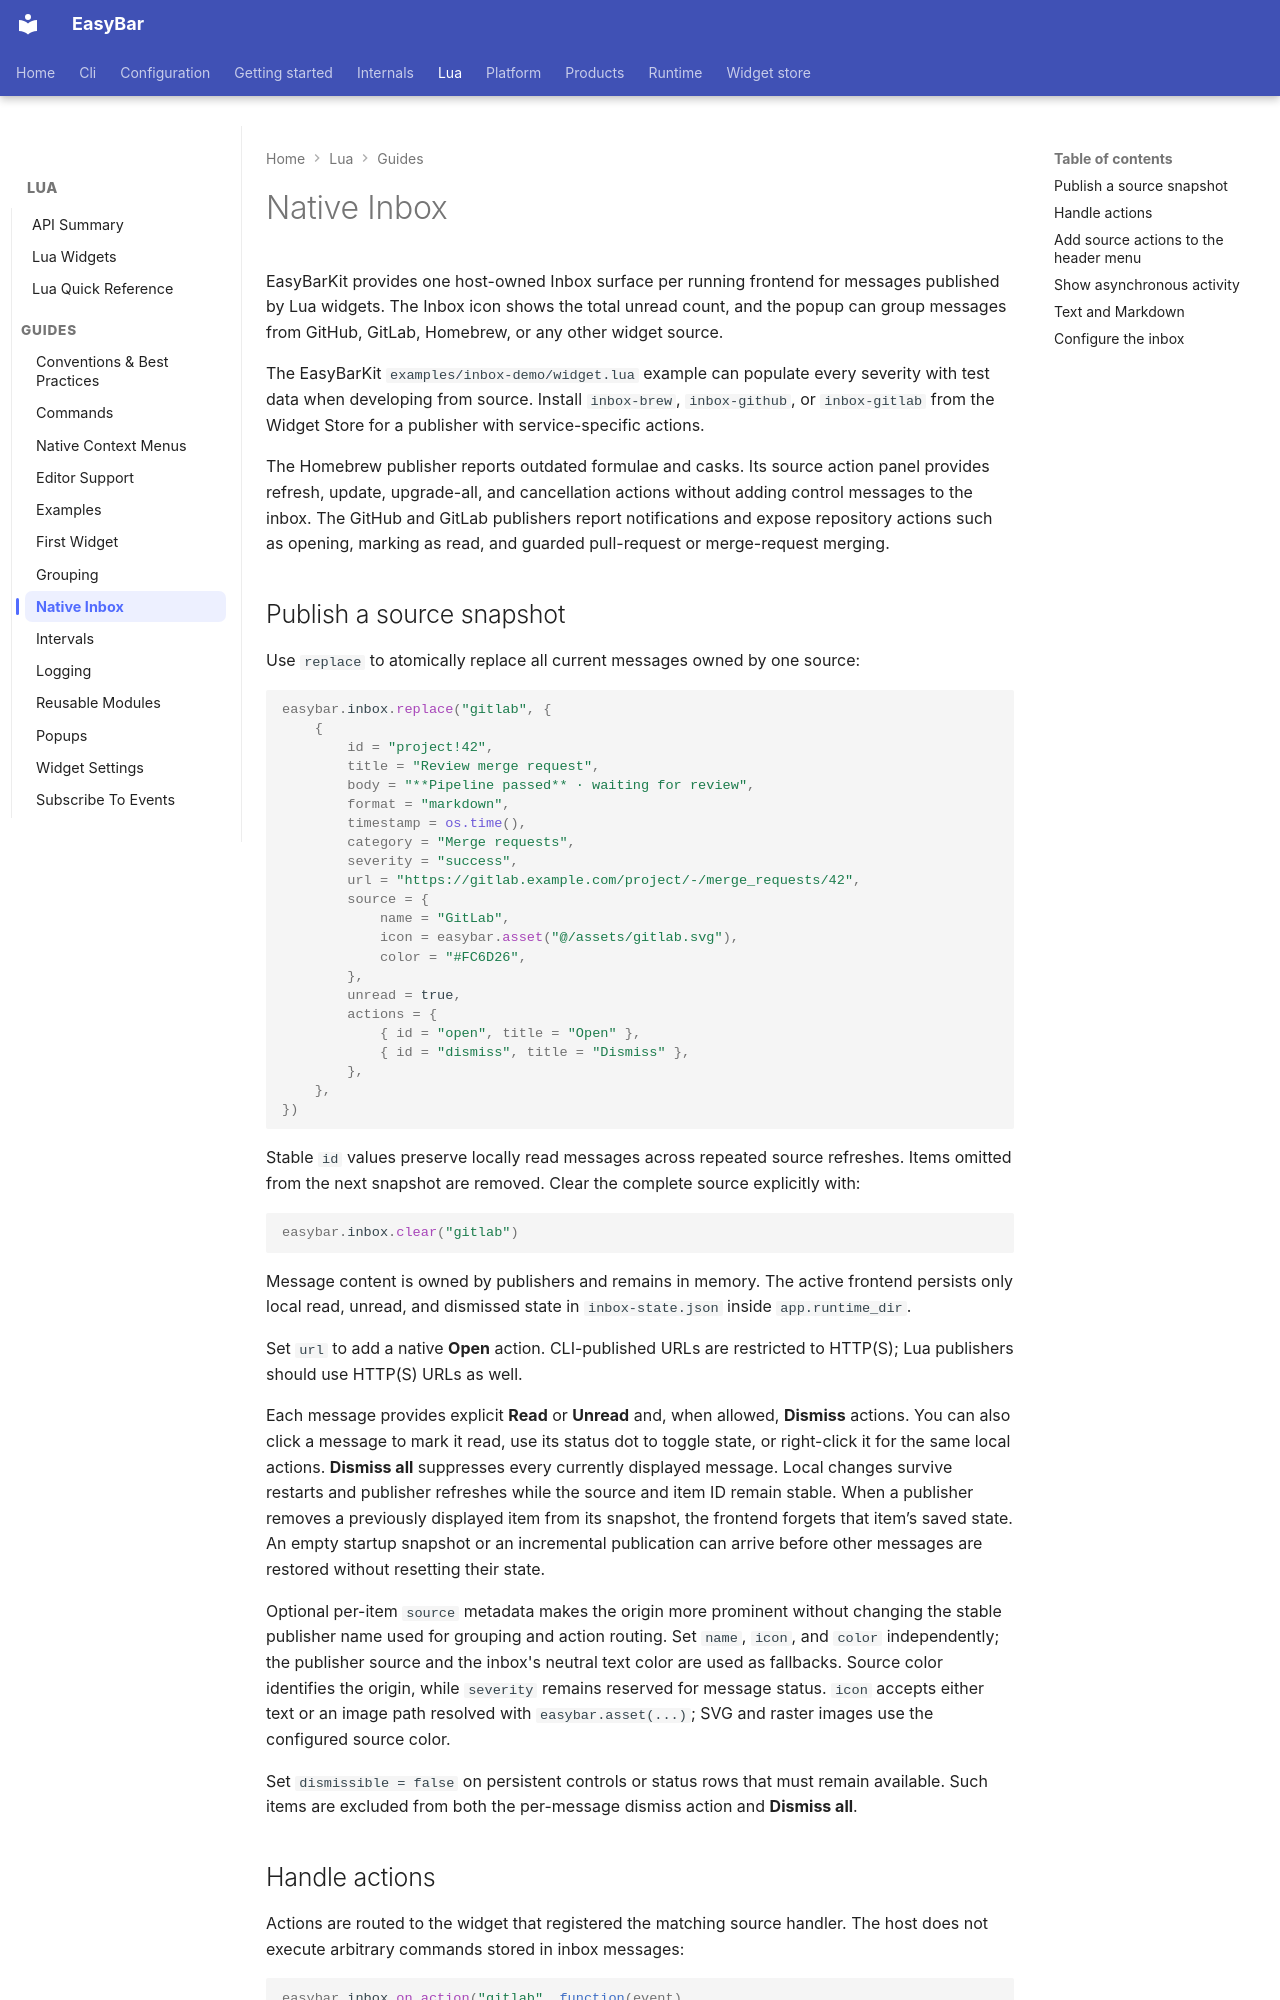

repository: easybar-app/docs · page: lua/guides/inbox/index.html · generator: mkdocs

# Native Inbox

EasyBarKit provides one host-owned Inbox surface per running frontend for messages published by Lua
widgets. The Inbox icon shows the total unread count, and the popup can group messages from GitHub,
GitLab, Homebrew, or any other widget source.

The EasyBarKit `examples/inbox-demo/widget.lua` example can populate every severity with test data
when developing from source. Install `inbox-brew`, `inbox-github`, or `inbox-gitlab` from the Widget
Store for a publisher with service-specific actions.

The Homebrew publisher reports outdated formulae and casks. Its source action panel provides
refresh, update, upgrade-all, and cancellation actions without adding control messages to the
inbox. The GitHub and GitLab publishers report notifications and expose repository actions such as
opening, marking as read, and guarded pull-request or merge-request merging.
